2-way image classification set "split-data" from GitHub (Coronavirus-Visualization-Team/CVT_COVID-CT-CNN); label vocabulary: COVID, non-COVID.

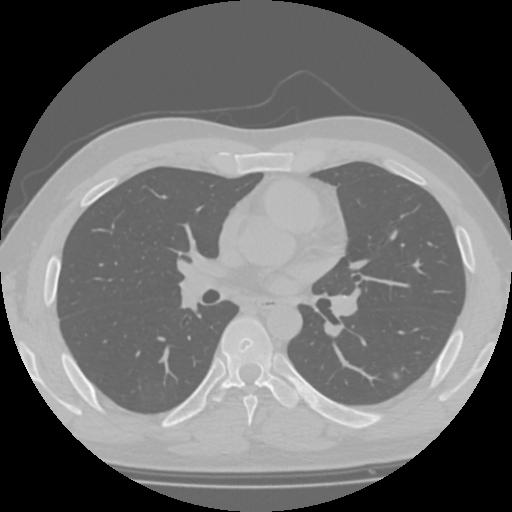
Label: COVID

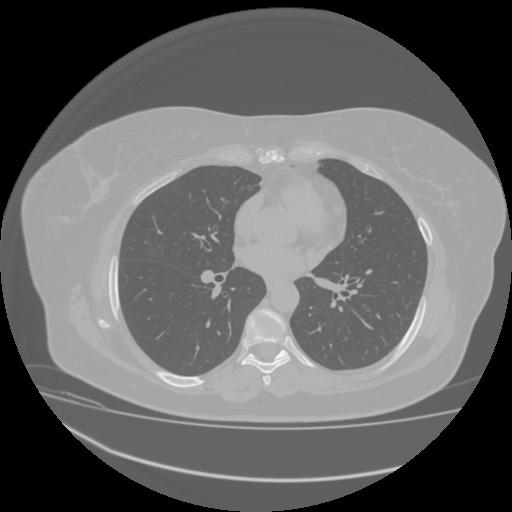
Label: COVID

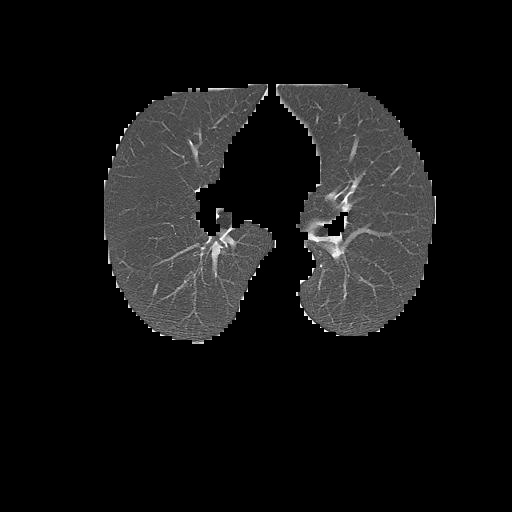
Label: non-COVID

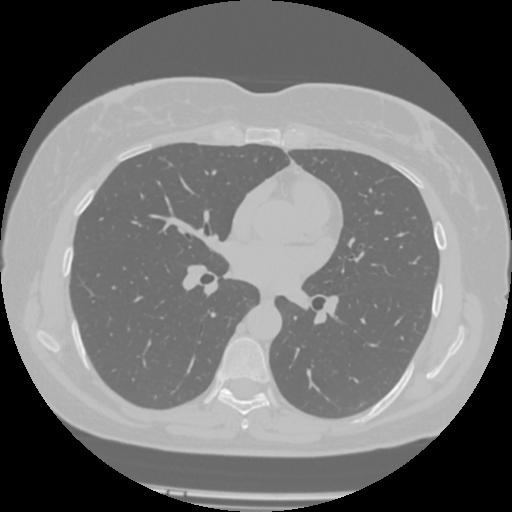
Label: non-COVID

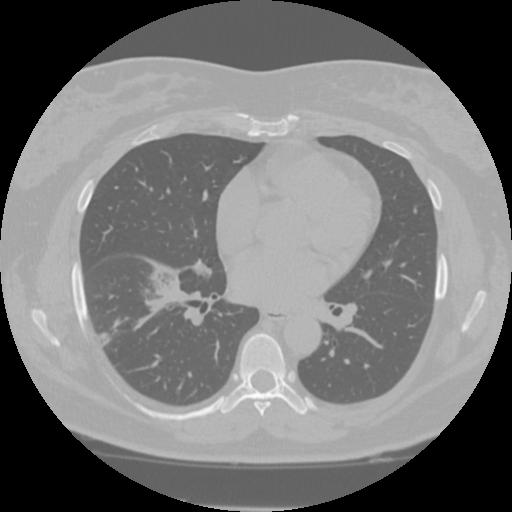
Label: COVID

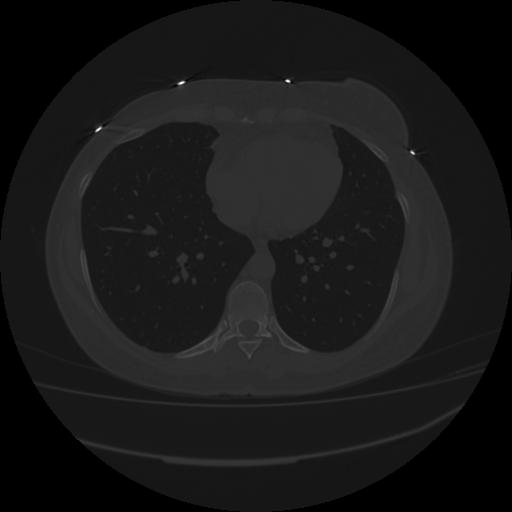
Label: non-COVID
